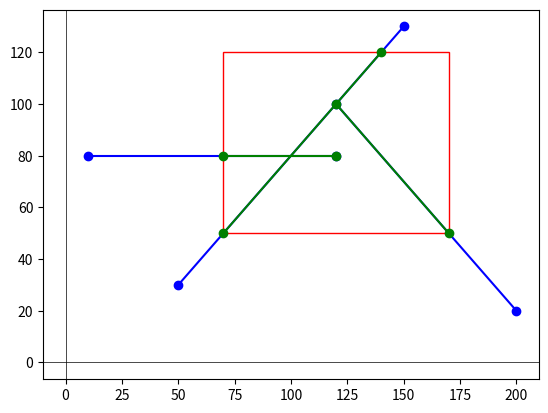

Source code (Python):
import matplotlib.pyplot as plt
from matplotlib.patches import Rectangle
from matplotlib.collections import LineCollection

def draw_line(ax, x1, y1, x2, y2, color='blue'):
    line = [(x1, y1), (x2, y2)]
    ax.add_collection(LineCollection([line], colors=color))
    ax.plot([x1, x2], [y1, y2], 'o', color=color)

def draw_rectangle(ax, xmin, ymin, xmax, ymax):
    rect = Rectangle((xmin, ymin), xmax - xmin, ymax - ymin, linewidth=1, edgecolor='red', facecolor='none')
    ax.add_patch(rect)

def clip_line(ax, x1, y1, x2, y2, xmin, ymin, xmax, ymax):
    x1, y1, x2, y2 = clip(x1, y1, x2, y2, xmin, ymin, xmax, ymax, 'x')
    x1, y1, x2, y2 = clip(x1, y1, x2, y2, xmin, ymin, xmax, ymax, 'y')
    draw_line(ax, x1, y1, x2, y2, color='green')

def clip(x1, y1, x2, y2, xmin, ymin, xmax, ymax, coordinate):
    dx, dy = x2 - x1, y2 - y1

    m = dy / dx if dx != 0 else float('inf')

    def intersect(x, y):
        if x1 <= x <= x2 and ymin <= y <= ymax:
            return True, (x, y)
        elif xmin <= x <= xmax and y1 <= y <= y2:
            return True, (x, y)
        return False, (0, 0)

    if coordinate == 'x':
        if x1 < xmin and x2 < xmin:
            return 0, 0, 0, 0
        elif x1 > xmax and x2 > xmax:
            return 0, 0, 0, 0
        elif x1 < xmin and xmin <= x2 <= xmax:
            intersects, p = intersect(xmin, y1 + (xmin - x1) * m)
            if intersects:
                x1, y1 = p
        elif x2 < xmin and xmin <= x1 <= xmax:
            intersects, p = intersect(xmin, y2 + (xmin - x2) * m)
            if intersects:
                x2, y2 = p
        elif x1 > xmax and xmin <= x2 <= xmax:
            intersects, p = intersect(xmax, y1 + (xmax - x1) * m)
            if intersects:
                x1, y1 = p
        elif x2 > xmax and xmin <= x1 <= xmax:
            intersects, p = intersect(xmax, y2 + (xmax - x2) * m)
            if intersects:
                x2, y2 = p
    elif coordinate == 'y':
        if y1 < ymin and y2 < ymin:
            return 0, 0, 0, 0
        elif y1 > ymax and y2 > ymax:
            return 0, 0, 0, 0
        elif y1 < ymin and ymin <= y2 <= ymax:
            intersects, p = intersect(x1 + (ymin - y1) / m, ymin)
            if intersects:
                x1, y1 = p
        elif y2 < ymin and ymin <= y1 <= ymax:
            intersects, p = intersect(x2 + (ymin - y2) / m, ymin)
            if intersects:
                x2, y2 = p
        elif y1 > ymax and ymin <= y2 <= ymax:
            intersects, p = intersect(x1 + (ymax - y1) / m, ymax)
            if intersects:
                x1, y1 = p
        elif y2 > ymax and ymin <= y1 <= ymax:
            intersects, p = intersect(x2 + (ymax - y2) / m, ymax)
            if intersects:
                x2, y2 = p

    return x1, y1, x2, y2

def main():
    fig, ax = plt.subplots()

    # Исходные данные
    lines = [(50, 30, 150, 130), (120, 100, 200, 20), (10, 80, 120, 80)]
    xmin, ymin, xmax, ymax = 70, 50, 170, 120

    ax.axhline(0, color='black', linewidth=0.5)
    ax.axvline(0, color='black', linewidth=0.5)

    draw_rectangle(ax, xmin, ymin, xmax, ymax)

    for line in lines:
        draw_line(ax, *line, color='blue')

    for line in lines:
        clip_line(ax, *line, xmin, ymin, xmax, ymax)

    plt.show()

if __name__ == "__main__":
    main()
